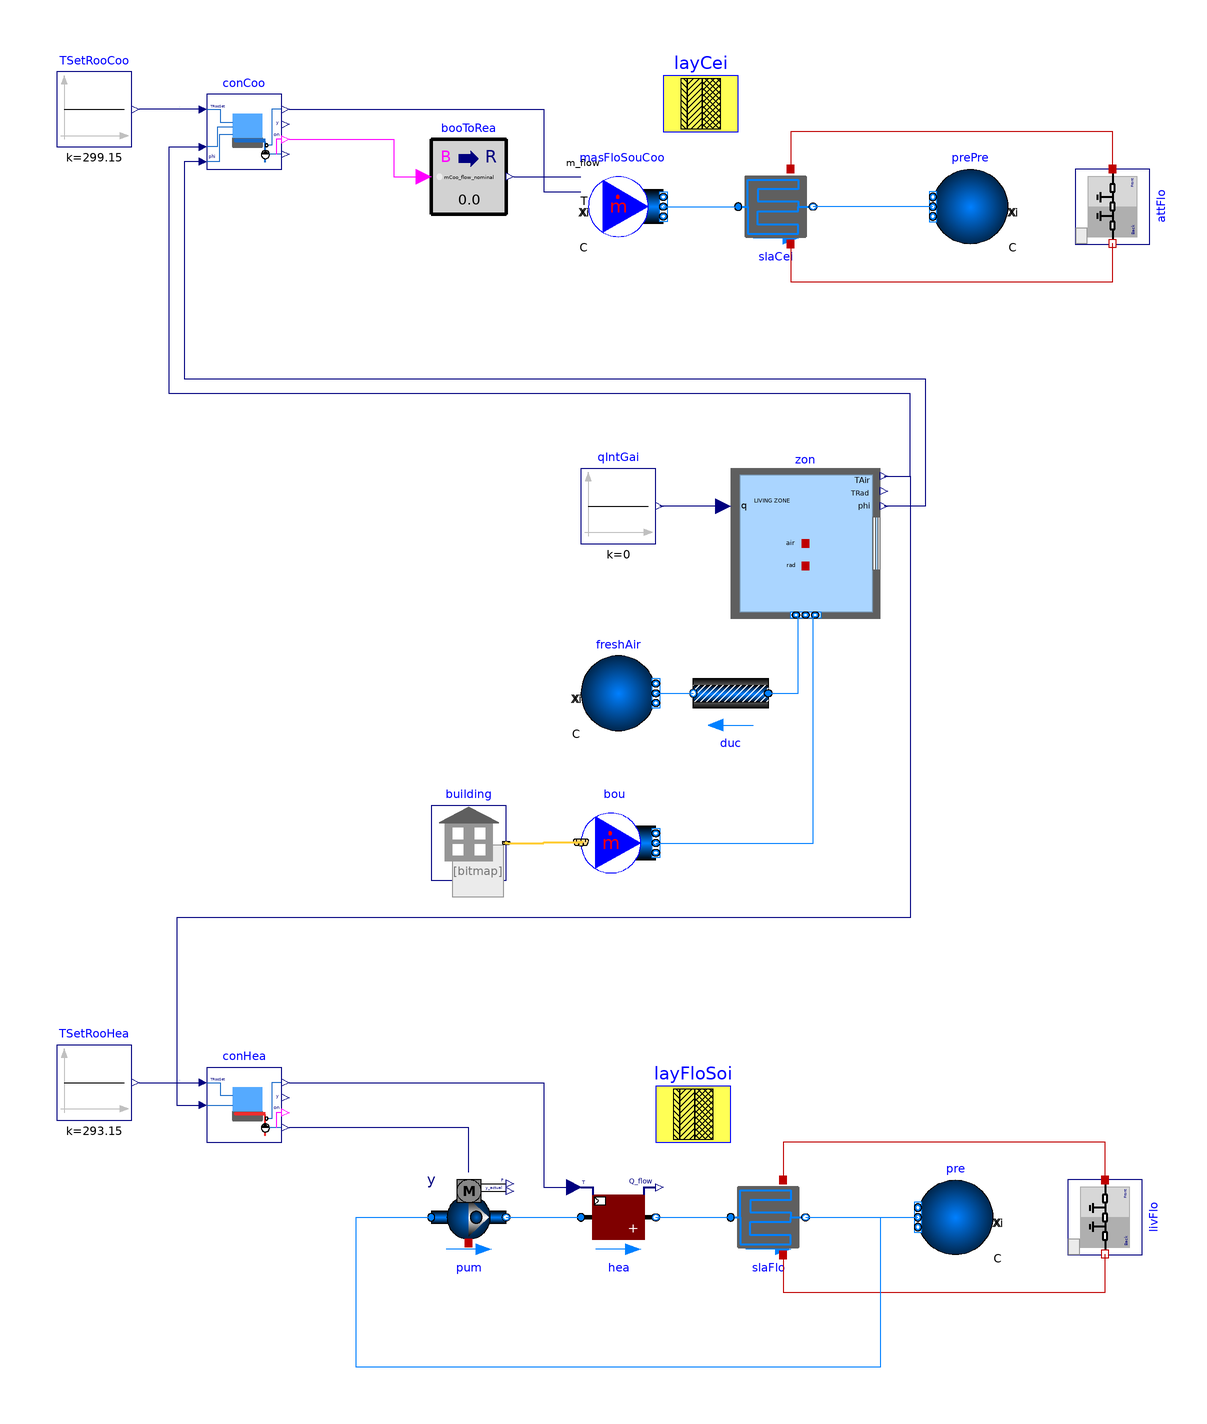

Above is the diagram view of the following Modelica model: its components placed by their Placement annotations and its connect equations drawn as lines.

model RadiantHeatingCooling_TRoom_SF
  "Example model with one thermal zone with a radiant floor where the cooling is controlled based on the room air temperature"
  extends Buildings.ThermalZones.EnergyPlus_9_6_0.Examples.SingleFamilyHouse.Unconditioned(
     building(
        idfName=Modelica.Utilities.Files.loadResource(
          "modelica://Buildings/Resources/Data/ThermalZones/EnergyPlus_9_6_0/Examples/SingleFamilyHouse_TwoSpeed_ZoneAirBalance/SingleFamilyHouse_TwoSpeed_ZoneAirBalance_aboveSoil.idf")));
  package MediumW=Buildings.Media.Water
    "Water medium";
  constant Modelica.Units.SI.Area AFlo=185.8 "Floor area";
  parameter Modelica.Units.SI.HeatFlowRate QHea_flow_nominal=8000
    "Nominal heat flow rate for heating";
  parameter Modelica.Units.SI.MassFlowRate mHea_flow_nominal=QHea_flow_nominal/
      4200/10 "Design water mass flow rate for heating";
  parameter Modelica.Units.SI.HeatFlowRate QCoo_flow_nominal=-3000
    "Nominal heat flow rate for cooling";
  parameter Modelica.Units.SI.MassFlowRate mCoo_flow_nominal=-QCoo_flow_nominal
      /4200/5 "Design water mass flow rate for heating";
  parameter Buildings.HeatTransfer.Data.OpaqueConstructions.Generic layFloSoi(nLay=4, material={
        Buildings.HeatTransfer.Data.Solids.Concrete(x=0.08),Buildings.HeatTransfer.Data.Solids.InsulationBoard(x=
        0.20),Buildings.HeatTransfer.Data.Solids.Concrete(x=0.2),Buildings.HeatTransfer.Data.Solids.Generic(
        x=2,
        k=1.3,
        c=800,
        d=1500)})
    "Material layers from surface a to b (8cm concrete, 20 cm insulation, 20 cm concrete, 200 cm soil, below which is the undisturbed soil assumed)"
    annotation (Placement(transformation(extent={{-20,-160},{0,-140}})));
  parameter Buildings.HeatTransfer.Data.OpaqueConstructions.Generic layCei(nLay=4, material={
        Buildings.HeatTransfer.Data.Solids.Concrete(x=0.08),Buildings.HeatTransfer.Data.Solids.InsulationBoard(x=
        0.10),Buildings.HeatTransfer.Data.Solids.Concrete(x=0.18),Buildings.HeatTransfer.Data.Solids.Concrete(x=
        0.02)}) "Material layers from surface a to b (8cm concrete, 10 cm insulation, 18+2 cm concrete)"
    annotation (Placement(transformation(extent={{-18,110},{2,130}})));
  // Floor slab
  Buildings.Fluid.HeatExchangers.RadiantSlabs.ParallelCircuitsSlab slaFlo(
    redeclare package Medium = MediumW,
    allowFlowReversal=false,
    layers=layFloSoi,
    iLayPip=1,
    pipe=Buildings.Fluid.Data.Pipes.PEX_DN_15(),
    sysTyp=Buildings.Fluid.HeatExchangers.RadiantSlabs.Types.SystemType.Floor,
    disPip=0.30,
    nCir=3,
    A=AFlo,
    m_flow_nominal=mHea_flow_nominal,
    energyDynamics=Modelica.Fluid.Types.Dynamics.FixedInitial,
    from_dp=true,
    show_T=true) "Slab for floor with embedded pipes, connected to soil"
    annotation (Placement(transformation(extent={{0,-190},{20,-170}})));
  Buildings.Fluid.Sources.Boundary_ph pre(
    redeclare package Medium = MediumW,
    p(displayUnit="Pa") = 300000,
    nPorts=1) "Pressure boundary condition" annotation (Placement(transformation(extent={{70,-190},{50,-170}})));
  Buildings.Controls.OBC.CDL.Reals.Sources.Constant TSetRooHea(k(
      final unit="K",
      displayUnit="degC") = 293.15, y(final unit="K", displayUnit="degC")) "Room temperture set point for heating"
    annotation (Placement(transformation(extent={{-180,-154},{-160,-134}})));
  Buildings.Fluid.Movers.SpeedControlled_y pum(
    redeclare package Medium = MediumW,
    energyDynamics=Modelica.Fluid.Types.Dynamics.SteadyState,
    per(
      pressure(V_flow=2*{0,mHea_flow_nominal}/1000, dp=2*{14000,0}),
      speed_nominal,
      constantSpeed,
      speeds),
    inputType=Buildings.Fluid.Types.InputType.Continuous) "Pump"
    annotation (Placement(transformation(extent={{-80,-190},{-60,-170}})));
  Buildings.Fluid.HeatExchangers.Heater_T hea(
    redeclare final package Medium = MediumW,
    allowFlowReversal=false,
    m_flow_nominal=mHea_flow_nominal,
    dp_nominal=10000,
    show_T=true,
    energyDynamics=Modelica.Fluid.Types.Dynamics.FixedInitial) "Ideal heater"
    annotation (Placement(transformation(extent={{-40,-190},{-20,-170}})));
  // Ceiling slab
  Buildings.Fluid.HeatExchangers.RadiantSlabs.ParallelCircuitsSlab slaCei(
    redeclare package Medium = MediumW,
    allowFlowReversal=false,
    layers=layCei,
    iLayPip=3,
    pipe=Buildings.Fluid.Data.Pipes.PEX_DN_15(),
    sysTyp=Buildings.Fluid.HeatExchangers.RadiantSlabs.Types.SystemType.Ceiling_Wall_or_Capillary,
    disPip=0.2,
    nCir=4,
    A=AFlo,
    m_flow_nominal=mCoo_flow_nominal,
    energyDynamics=Modelica.Fluid.Types.Dynamics.FixedInitial,
    show_T=true) "Slab for ceiling with embedded pipes"
    annotation (Placement(transformation(extent={{2,80},{22,100}})));
  Buildings.Fluid.Sources.Boundary_ph prePre(
    redeclare package Medium = MediumW,
    nPorts=1,
    p(displayUnit="Pa") = 300000) "Pressure boundary condition"
    annotation (Placement(transformation(extent={{74,80},{54,100}})));
  Buildings.Fluid.Sources.MassFlowSource_T masFloSouCoo(
    redeclare package Medium = MediumW,
    use_m_flow_in=true,
    use_T_in=true,
    nPorts=1) "Mass flow source for cooling water at prescribed temperature"
    annotation (Placement(transformation(extent={{-38,80},{-18,100}})));
  Buildings.Controls.OBC.CDL.Reals.Sources.Constant TSetRooCoo(k(
      final unit="K",
      displayUnit="degC") = 299.15, y(final unit="K", displayUnit="degC")) "Room temperture set point for cooling"
    annotation (Placement(transformation(extent={{-180,106},{-160,126}})));
  Buildings.Controls.OBC.CDL.Conversions.BooleanToReal booToRea(realTrue=mCoo_flow_nominal)
    "Cooling water mass flow rate" annotation (Placement(transformation(extent={{-80,88},{-60,108}})));
  Buildings.ThermalZones.EnergyPlus_9_6_0.OpaqueConstruction attFlo(
    surfaceName="Attic:LivingFloor")
    "Floor of the attic above the living room"
    annotation (Placement(transformation(extent={{-10,-10},{10,10}},rotation=270,origin={102,90})));
  Buildings.ThermalZones.EnergyPlus_9_6_0.OpaqueConstruction livFlo(surfaceName="Living:Floor")
    "Floor of the living room" annotation (Placement(transformation(
        extent={{-10,-10},{10,10}},
        rotation=270,
        origin={100,-180})));

  Buildings.Controls.OBC.RadiantSystems.Heating.HighMassSupplyTemperature_TRoom conHea(TSupSet_max=313.15)
    "Controller for radiant heating system"
    annotation (Placement(transformation(rotation=0, extent={{-140,-160},{-120,-140}})));
  Buildings.Controls.OBC.RadiantSystems.Cooling.HighMassSupplyTemperature_TRoomRelHum conCoo(TSupSet_min=289.15)
    "Controller for radiant cooling" annotation (Placement(transformation(extent={{-140,100},{-120,120}})));
initial equation
  // The floor area can be obtained from EnergyPlus, but it is a structural parameter used to
  // size the system and therefore we hard-code it here.
  assert(
    abs(
      AFlo-zon.AFlo) < 0.1,
    "Floor area AFlo differs from EnergyPlus floor area.");

equation
  connect(masFloSouCoo.ports[1],slaCei.port_a)
    annotation (Line(points={{-18,90},{2,90}},  color={0,127,255}));
  connect(prePre.ports[1],slaCei.port_b)
    annotation (Line(points={{54,90},{22,90}},  color={0,127,255}));
  connect(booToRea.y,masFloSouCoo.m_flow_in)
    annotation (Line(points={{-58,98},{-40,98}},                         color={0,0,127}));
  connect(attFlo.heaPorFro,slaCei.surf_a)
    annotation (Line(points={{102,100},{102,110},{16,110},{16,100}},color={191,0,0}));
  connect(slaCei.surf_b,attFlo.heaPorBac)
    annotation (Line(points={{16,80},{16,70},{102,70},{102,80.2}},    color={191,0,0}));
  connect(TSetRooHea.y, conHea.TRooSet) annotation (Line(points={{-158,-144},{
          -142,-144}},                         color={0,0,127}));
  connect(pum.y, conHea.yPum) annotation (Line(points={{-70,-168},{-70,-156},{
          -118,-156}},
                  color={0,0,127}));
  connect(pum.port_b,hea.port_a)
    annotation (Line(points={{-60,-180},{-40,-180}},color={0,127,255}));
  connect(hea.port_b,slaFlo.port_a)
    annotation (Line(points={{-20,-180},{0,-180}},color={0,127,255}));
  connect(livFlo.heaPorFro, slaFlo.surf_a) annotation (Line(points={{100,-170},
          {100,-160},{14,-160},{14,-170}},color={191,0,0}));
  connect(slaFlo.surf_b, livFlo.heaPorBac) annotation (Line(points={{14,-190},{
          14,-200},{100,-200},{100,-189.8}},
                                          color={191,0,0}));
  connect(zon.TAir, conHea.TRoo) annotation (Line(points={{41,18},{48,18},{48,-100},
          {-148,-100},{-148,-150},{-142,-150}},   color={0,0,127}));
  connect(slaFlo.port_b,pum.port_a)
    annotation (Line(points={{20,-180},{40,-180},{40,-220},{-100,-220},{-100,
          -180},{-80,-180}},                                                                   color={0,127,255}));
  connect(slaFlo.port_b,pre.ports[1])
    annotation (Line(points={{20,-180},{50,-180}},color={0,127,255}));
  connect(conHea.TSupSet, hea.TSet) annotation (Line(points={{-118,-144},{-50,
          -144},{-50,-172},{-42,-172}},
                                  color={0,0,127}));
  connect(conCoo.on, booToRea.u) annotation (Line(points={{-118,108},{-90,108},
          {-90,98},{-82,98}}, color={255,0,255}));
  connect(conCoo.TRooSet, TSetRooCoo.y)
    annotation (Line(points={{-142,116},{-158,116}}, color={0,0,127}));
  connect(zon.TAir, conCoo.TRoo) annotation (Line(points={{41,18},{48,18},{48,40},
          {-150,40},{-150,106},{-142,106}},     color={0,0,127}));
  connect(conCoo.phiRoo, zon.phi) annotation (Line(points={{-142,102},{-146,102},
          {-146,44},{52,44},{52,10},{41,10}}, color={0,0,127}));
  connect(conCoo.TSupSet, masFloSouCoo.T_in) annotation (Line(points={{-118,116},
          {-50,116},{-50,94},{-40,94}}, color={0,0,127}));
  annotation (
    __Dymola_Commands(
      file="modelica://Buildings/Resources/Scripts/Dymola/ThermalZones/EnergyPlus_9_6_0/Examples/SingleFamilyHouse/RadiantHeatingCooling_TRoom.mos" "Simulate and plot"),
    experiment(
      StartTime=7776000,
      StopTime=9504000,
      Tolerance=1e-06),
    Documentation(
      info="<html>
<p>
Model that uses EnergyPlus for the simulation of a building with one thermal zone
that has a radiant ceiling, used for cooling, and a radiant floor, used for heating.
The EnergyPlus model has one conditioned zone that is above ground. This conditioned zone
has an unconditioned attic.
The model is constructed by extending
<a href=\"modelica://Buildings.ThermalZones.EnergyPlus_9_6_0.Examples.SingleFamilyHouse.HeatPumpRadiantHeatingGroundHeatTransfer\">
Buildings.ThermalZones.EnergyPlus_9_6_0.Examples.SingleFamilyHouse.HeatPumpRadiantHeatingGroundHeatTransfer</a>
and adding the radiant ceiling. For simplicity, this model provide heating with an idealized heater.
</p>
<p>
The next section explains how the radiant ceiling is configured.
</p>
<h4>Coupling of radiant ceiling to EnergyPlus model</h4>
<p>
The radiant ceiling is modeled in the instance <code>slaCei</code> at the top of the schematic model view,
using the model
<a href=\"modelica://Buildings.Fluid.HeatExchangers.RadiantSlabs.ParallelCircuitsSlab\">
Buildings.Fluid.HeatExchangers.RadiantSlabs.ParallelCircuitsSlab</a>.
This instance models the heat transfer from the surface of the attic floor to the ceiling of the living room.
In this example, the construction is defined by the instance <code>layCei</code>.
(See the <a href=\"modelica://Buildings.Fluid.HeatExchangers.RadiantSlabs.UsersGuide\">
Buildings.Fluid.HeatExchangers.RadiantSlabs.UsersGuide</a>
for how to configure a radiant slab.)
In this example, the surfaces <code>slaCei.surf_a</code> (upward-facing) and
<code>slaCei.surf_a</code> (downward-facing)
are connected to the instance <code>attFlo</code>.
Because <code>attFlo</code> models the <em>floor</em> of the attic, rather than the ceiling
of the living room,
the heat port <code>slaCei.surf_a</code> is connected to <code>attFlo.heaPorFro</code>, which is the
front-facing surface, e.g., the floor.
Similarly,  <code>slaCei.surf_b</code> is connected to <code>attFlo.heaPorBac</code>, which is the
back-facing surface, e.g., the ceiling of the living room.
</p>
<p>
The mass flow rate of the slab is constant if the cooling is operating.
A P controller computes the control signal to track a set point for the room temperature.
The controller uses a hysteresis to switch the mass flow rate on or off.
The control signal is also used to set the set point for the water supply temperature to the slab.
This temperature is limited by the dew point of the zone air to avoid condensation.
</p>
<p>
See also the model
<a href=\"modelica://Buildings.ThermalZones.EnergyPlus_9_6_0.Examples.SingleFamilyHouse.RadiantHeatingCooling_TSurface\">
Buildings.ThermalZones.EnergyPlus_9_6_0.Examples.SingleFamilyHouse.RadiantHeatingCooling_TSurface</a>
which is controlled to track a set point for the surface temperature.
</p>
<h4>Coupling of radiant floor to EnergyPlus model</h4>
<p>
The radiant floor is modeled in the instance <code>slaFlo</code> at the bottom of the schematic model view,
using the model
<a href=\"modelica://Buildings.Fluid.HeatExchangers.RadiantSlabs.ParallelCircuitsSlab\">
Buildings.Fluid.HeatExchangers.RadiantSlabs.ParallelCircuitsSlab</a>.
This instance models the heat transfer from surface of the floor to the lower surface of the slab.
In this example, the construction is defined by the instance <code>layFloSoi</code>.
(See the <a href=\"modelica://Buildings.Fluid.HeatExchangers.RadiantSlabs.UsersGuide\">
Buildings.Fluid.HeatExchangers.RadiantSlabs.UsersGuide</a>
for how to configure a radiant slab.)
In this example, the surfaces <code>slaFlo.surf_a</code> and
<code>slaFlo.surf_b</code>
are connected to the instance
<code>flo</code>.
In EnergyPlus, the surface <code>flo.heaPorBac</code> is connected
to the boundary condition of the soil because this building has no basement.
</p>
<p>
Note that the floor construction is modeled with <i>2</i> m of soil because the soil temperature
in EnergyPlus is assumed to be undisturbed.
</p>
</html>",
      revisions="<html>
<ul>
<li>
March 13, 2024, by Michael Wetter:<br/>
Updated <code>idf</code> file to add insulation, and resized system.<br/>
This is for
<a href=\"https://github.com/lbl-srg/modelica-buildings/issues/3707\">issue 3707</a>.
</li>
<li>
December 1, 2022, by Michael Wetter:<br/>
Increased thickness of insulation of radiant slab and changed pipe spacing.
</li>
<li>
March 30, 2021, by Michael Wetter:<br/>
First implementation.
</li>
</ul>
</html>"),
    Diagram(
      coordinateSystem(
        extent={{-220,-260},{160,200}})),
    Icon(
      coordinateSystem(
        extent={{-100,-100},{100,100}})));
end RadiantHeatingCooling_TRoom_SF;